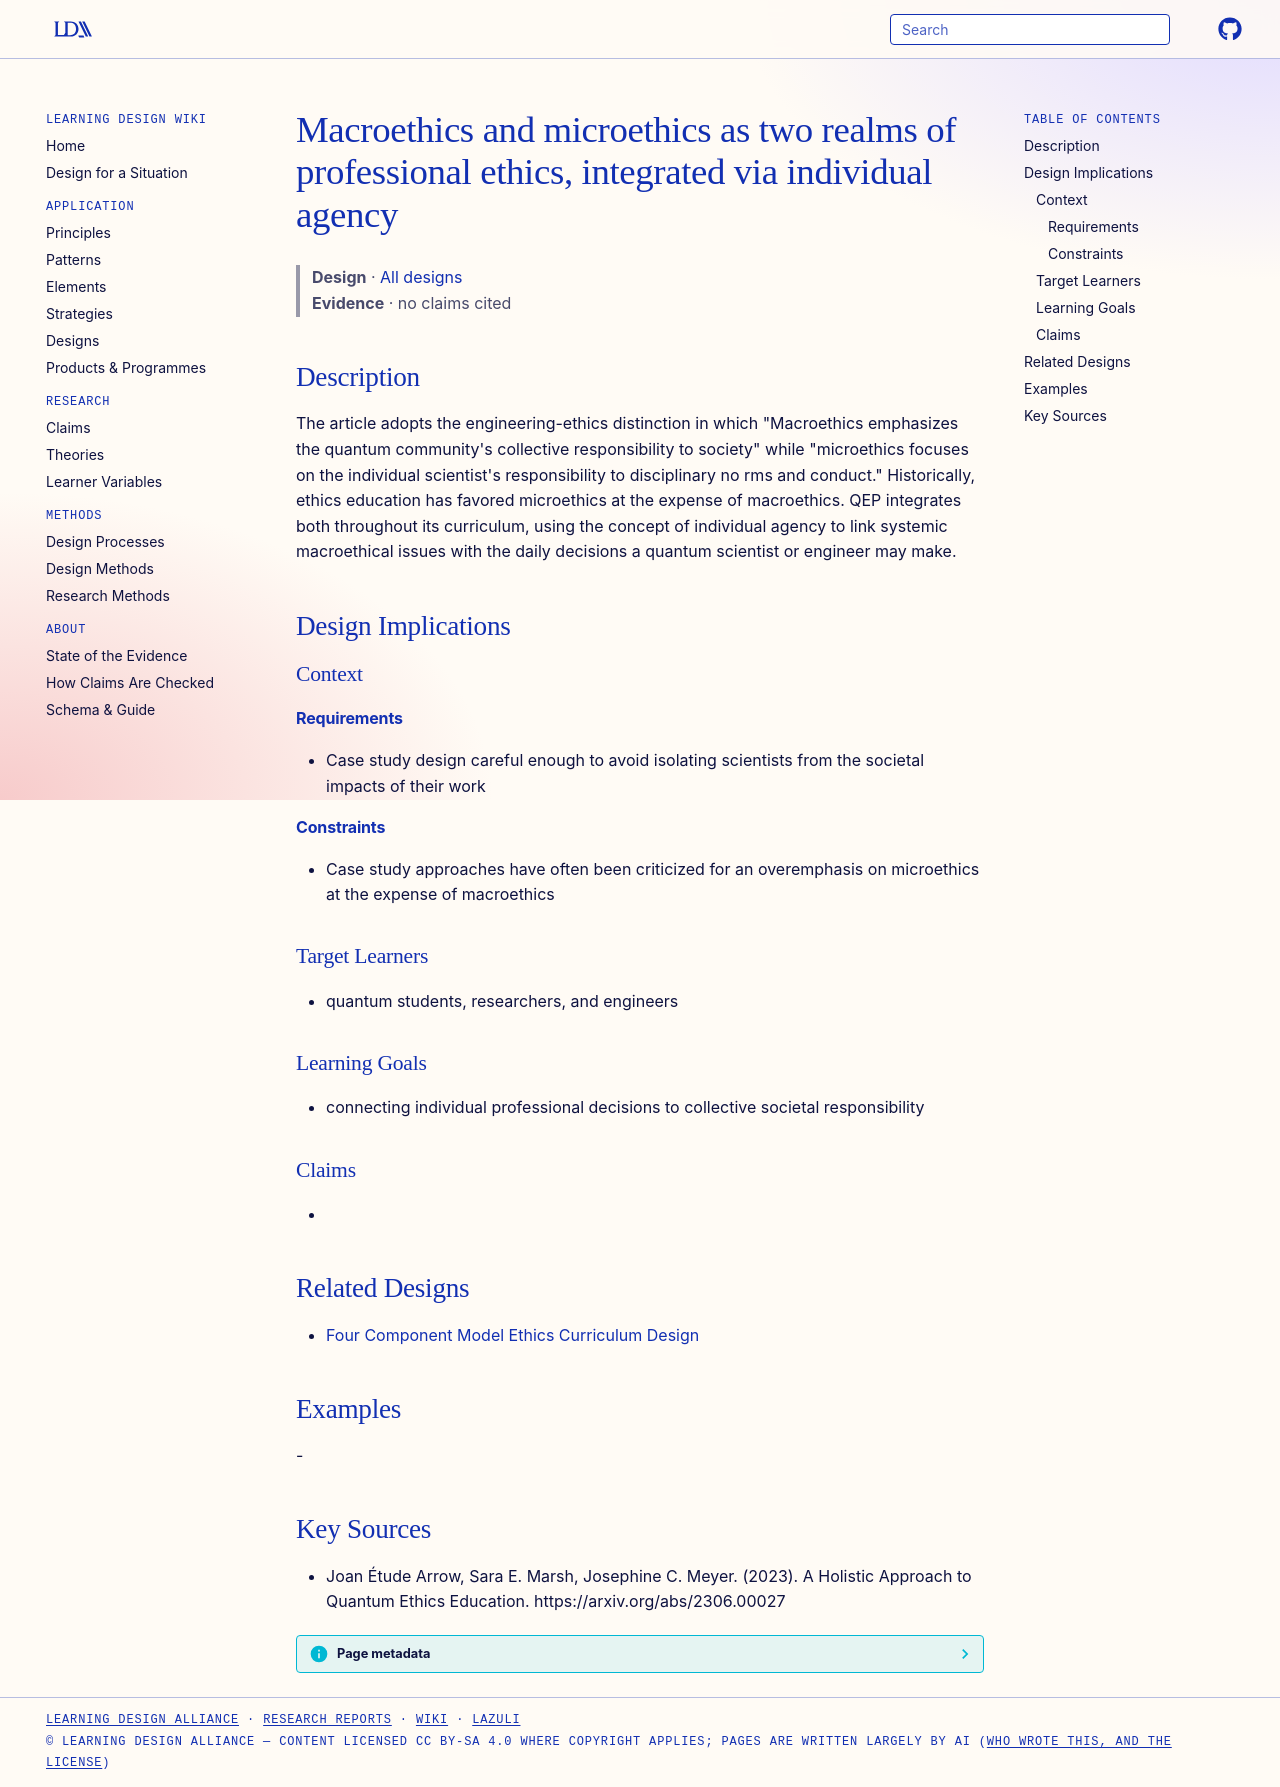

repository: Learning-Design-Alliance/learning-wiki · page: designs/macroethics-microethics-integration-qep/index.html · generator: mkdocs

---
type: design
id: macroethics-microethics-integration-qep
title: Macroethics and microethics as two realms of professional ethics, integrated via individual agency
description: "The article adopts the engineering-ethics distinction in which \"Macroethics emphasizes the quantum community's collective responsibility to society\" while \"microethics focuses on the individual scientist's responsibil..."
status: review
generated:
  by: "process:settle-candidates"
  at: 2026-11-19
sources:
  - id: joan-étude-arrow-2023
    resource: "https://arxiv.org/abs/2306.00027"
    title: "Joan Étude Arrow, Sara E. Marsh, Josephine C. Meyer. (2023). A Holistic Approach to Quantum Ethics Education. https://arxiv.org/abs/2306.00027"
    author: Joan Étude Arrow, Sara E. Marsh, Josephine C. Meyer
---

# Macroethics and microethics as two realms of professional ethics, integrated via individual agency

> **Design** · [All designs](index.md)
> **Evidence** · no claims cited

## Description
The article adopts the engineering-ethics distinction in which "Macroethics emphasizes the quantum community's collective responsibility to society" while "microethics focuses on the individual scientist's responsibility to disciplinary no rms and conduct." Historically, ethics education has favored microethics at the expense of macroethics. QEP integrates both throughout its curriculum, using the concept of individual agency to link systemic macroethical issues with the daily decisions a quantum scientist or engineer may make.

## Design Implications

### Context
#### Requirements
- Case study design careful enough to avoid isolating scientists from the societal impacts of their work
#### Constraints
- Case study approaches have often been criticized for an overemphasis on microethics at the expense of macroethics

### Target Learners
- quantum students, researchers, and engineers

### Learning Goals
- connecting individual professional decisions to collective societal responsibility

### Claims
- 

## Related Designs
- [Four Component Model Ethics Curriculum Design](four-component-model-ethics-curriculum-design.md)

## Examples
-

## Key Sources
- Joan Étude Arrow, Sara E. Marsh, Josephine C. Meyer. (2023). A Holistic Approach to Quantum Ethics Education. https://arxiv.org/abs/2306.00027
